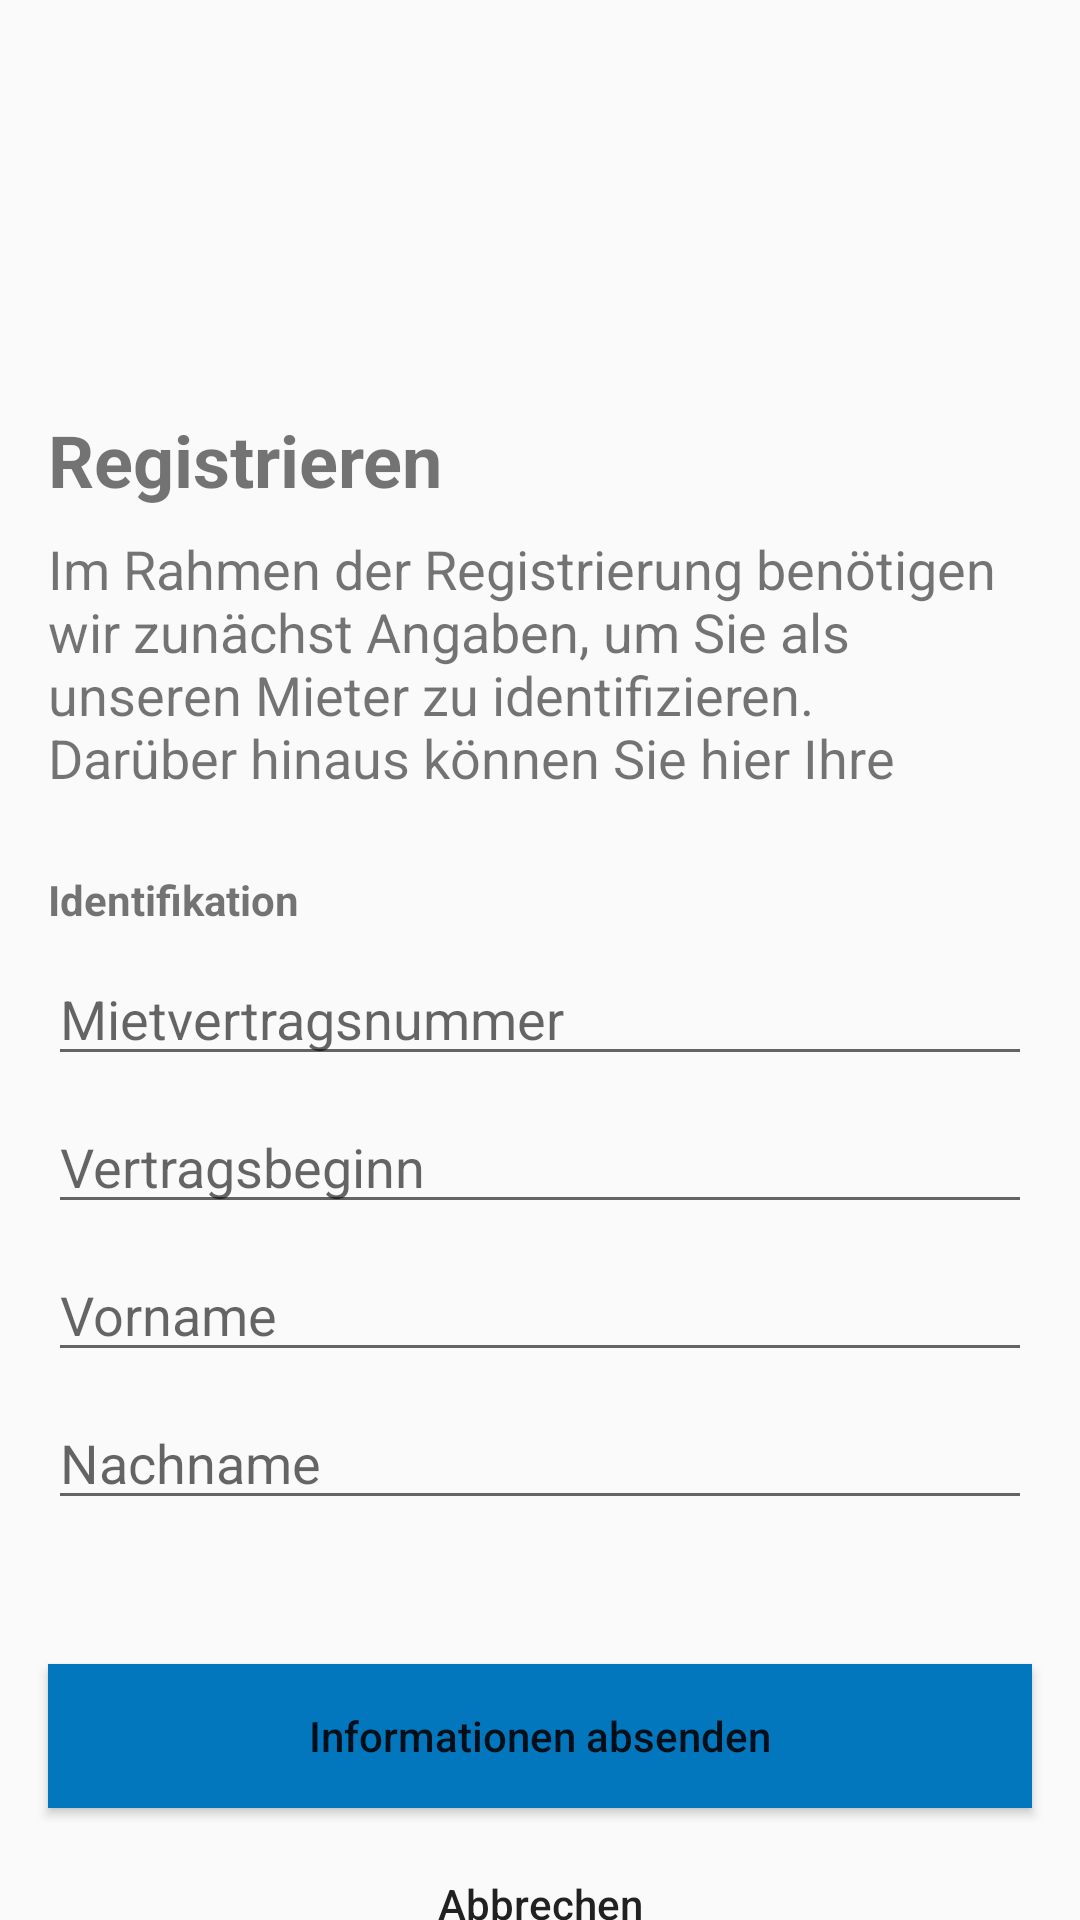

Here is an Android app screen rendered from its layout file. Give the layout XML and the strings, colors and styles it references.
<!-- AndroidManifest.xml: application theme Theme.AppCompat.Light.NoActionBar -->
<!-- res/layout/activity_register.xml -->
<?xml version="1.0" encoding="utf-8"?>
<androidx.constraintlayout.widget.ConstraintLayout
        xmlns:android="http://schemas.android.com/apk/res/android"
        xmlns:tools="http://schemas.android.com/tools"
        xmlns:app="http://schemas.android.com/apk/res-auto"
        android:layout_width="match_parent"
        android:layout_height="match_parent"
        tools:context=".onboarding.RegisterActivity">

    <TextView
            android:text="@string/registerHeadline"
            android:layout_width="wrap_content"
            android:layout_height="wrap_content"
            android:id="@+id/textView4"
            app:layout_constraintStart_toStartOf="parent" android:layout_marginStart="16dp" android:textStyle="bold"
            app:layout_constraintTop_toTopOf="parent" android:layout_marginTop="137dp" android:textSize="24sp"/>
    <TextView
            android:text="@string/registerDescription"
            android:layout_width="0dp"
            android:layout_height="89dp"
            android:id="@+id/textView5" app:layout_constraintTop_toBottomOf="@+id/textView4"
            android:layout_marginTop="8dp" app:layout_constraintEnd_toEndOf="parent" android:layout_marginEnd="16dp"
            app:layout_constraintStart_toStartOf="parent" android:layout_marginStart="16dp" android:textSize="18sp"/>
    <TextView
            android:text="@string/registerTextIdentifikation"
            android:layout_width="wrap_content"
            android:layout_height="wrap_content"
            app:layout_constraintStart_toStartOf="parent" android:layout_marginStart="16dp"
            android:id="@+id/textView6" android:layout_marginTop="24dp"
            app:layout_constraintTop_toBottomOf="@+id/textView5" android:textStyle="bold"/>
    <EditText
            android:layout_width="0dp"
            android:layout_height="wrap_content"
            android:inputType="textPersonName"
            android:ems="10"
            app:layout_constraintStart_toStartOf="parent"
            android:layout_marginStart="16dp" android:id="@+id/editText" android:layout_marginEnd="16dp"
            app:layout_constraintEnd_toEndOf="parent" android:layout_marginTop="8dp"
            app:layout_constraintTop_toBottomOf="@+id/textView6" android:hint="@string/registerTextVertrag"/>
    <EditText
            android:layout_width="0dp"
            android:layout_height="wrap_content"
            android:inputType="datetime|textPersonName"
            android:ems="10"
            app:layout_constraintStart_toStartOf="parent"
            android:layout_marginStart="16dp" android:id="@+id/inputVertragStart" android:layout_marginEnd="16dp"
            app:layout_constraintEnd_toEndOf="parent" android:layout_marginTop="8dp"
            app:layout_constraintTop_toBottomOf="@+id/editText" android:hint="@string/registerTextVertragStart"
            android:focusable="false"/>
    <EditText
            android:layout_width="0dp"
            android:layout_height="wrap_content"
            android:inputType="textPersonName"
            android:ems="10"
            app:layout_constraintStart_toStartOf="parent"
            android:layout_marginStart="16dp" android:id="@+id/editText3" android:layout_marginEnd="16dp"
            app:layout_constraintEnd_toEndOf="parent" android:layout_marginTop="8dp"
            app:layout_constraintTop_toBottomOf="@+id/inputVertragStart" android:hint="@string/registerTextNameFirst"/>
    <EditText
            android:layout_width="0dp"
            android:layout_height="wrap_content"
            android:inputType="textPersonName"
            android:ems="10"
            app:layout_constraintStart_toStartOf="parent"
            android:layout_marginStart="16dp" android:id="@+id/editText4" android:layout_marginEnd="16dp"
            app:layout_constraintEnd_toEndOf="parent" android:layout_marginTop="8dp"
            app:layout_constraintTop_toBottomOf="@+id/editText3" android:hint="@string/registerTextNameLast"/>
    <Button
            android:layout_width="0dp"
            android:layout_height="wrap_content"
            app:layout_constraintStart_toStartOf="parent" android:layout_marginStart="16dp" android:id="@+id/button"
            app:layout_constraintEnd_toEndOf="parent" android:layout_marginEnd="16dp" android:layout_marginTop="48dp"
            app:layout_constraintTop_toBottomOf="@+id/editText4" android:text="@string/registerButtonSubmit"
            android:textAllCaps="false" android:background="#0277BD" app:layout_constraintHorizontal_bias="0.0"/>
    <Button
            android:text="@string/registerButtonCancel"
            android:layout_width="0dp"
            android:layout_height="wrap_content"
            app:layout_constraintStart_toStartOf="parent" android:layout_marginStart="16dp" android:id="@+id/button2"
            app:layout_constraintEnd_toEndOf="parent" android:layout_marginEnd="16dp" android:layout_marginTop="8dp"
            app:layout_constraintTop_toBottomOf="@+id/button"
            style="@style/Widget.AppCompat.Button.Borderless" android:textAllCaps="false" android:onClick="onCancel"/>
</androidx.constraintlayout.widget.ConstraintLayout>
<!-- resources referenced by this layout -->
<resources>
  <string name="registerButtonCancel">Abbrechen</string>
  <string name="registerButtonSubmit">Informationen absenden</string>
  <string name="registerDescription">Im Rahmen der Registrierung benötigen wir zunächst Angaben, um Sie als unseren
          Mieter zu identifizieren. Darüber hinaus können Sie hier Ihre Login-Informationen anpassen.
      </string>
  <string name="registerHeadline">Registrieren</string>
  <string name="registerTextIdentifikation">Identifikation</string>
  <string name="registerTextNameFirst">Vorname</string>
  <string name="registerTextNameLast">Nachname</string>
  <string name="registerTextVertrag">Mietvertragsnummer</string>
  <string name="registerTextVertragStart">Vertragsbeginn</string>
</resources>
